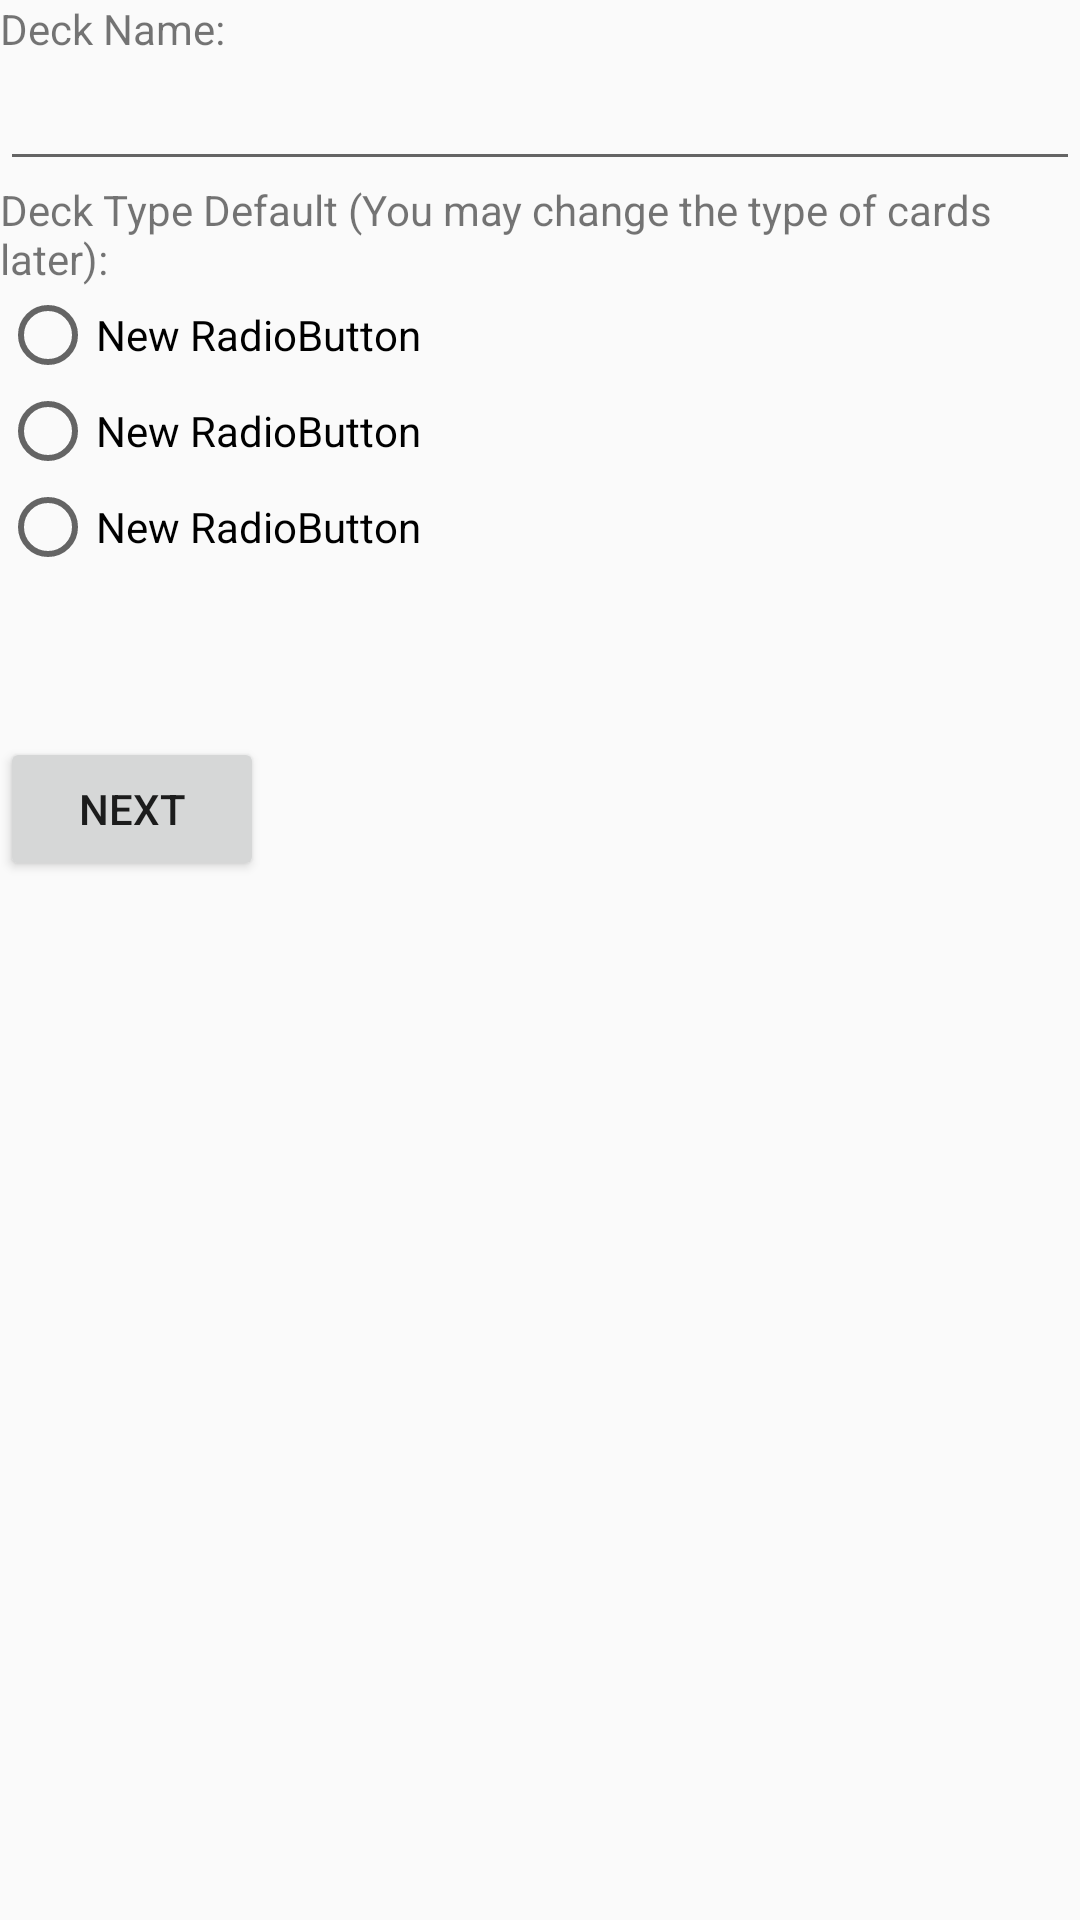

Write the Android layout XML for this screen, with the resource values it uses.
<!-- AndroidManifest.xml: application theme AppTheme -->
<!-- res/layout/activity_create_deck.xml -->
<?xml version="1.0" encoding="utf-8"?>
<LinearLayout xmlns:android="http://schemas.android.com/apk/res/android"
    android:orientation="vertical" android:layout_width="match_parent"
    android:layout_height="match_parent">

    <TextView
        android:layout_width="wrap_content"
        android:layout_height="wrap_content"
        android:text="Deck Name:"
        android:id="@+id/textView" />

    <EditText
        android:layout_width="fill_parent"
        android:layout_height="wrap_content"
        android:id="@+id/deckNameTextView" />

    <TextView
        android:layout_width="wrap_content"
        android:layout_height="wrap_content"
        android:text="Deck Type Default (You may change the type of cards later):"
        android:id="@+id/textView2" />

    <RadioGroup
        android:layout_width="match_parent"
        android:layout_height="150dp">

        <RadioButton
            android:layout_width="wrap_content"
            android:layout_height="wrap_content"
            android:text="New RadioButton"
            android:id="@+id/radioButton" />

        <RadioButton
            android:layout_width="wrap_content"
            android:layout_height="wrap_content"
            android:text="New RadioButton"
            android:id="@+id/radioButton2" />

        <RadioButton
            android:layout_width="wrap_content"
            android:layout_height="wrap_content"
            android:text="New RadioButton"
            android:id="@+id/radioButton3" />
    </RadioGroup>

    <Button
        android:layout_width="wrap_content"
        android:layout_height="wrap_content"
        android:text="Next"
        android:id="@+id/next" />

</LinearLayout>
<!-- resources referenced by this layout -->
<resources>
  <style name="AppTheme" parent="Theme.AppCompat.Light.DarkActionBar">
          
          <item name="colorPrimary">@color/colorPrimary</item>
          <item name="colorPrimaryDark">@color/colorPrimaryDark</item>
          <item name="colorAccent">@color/colorAccent</item>
      </style>
  <color name="colorPrimary">#2A5769</color>
  <color name="colorPrimaryDark">#002E40</color>
  <color name="colorAccent">#FA9600</color>
</resources>
